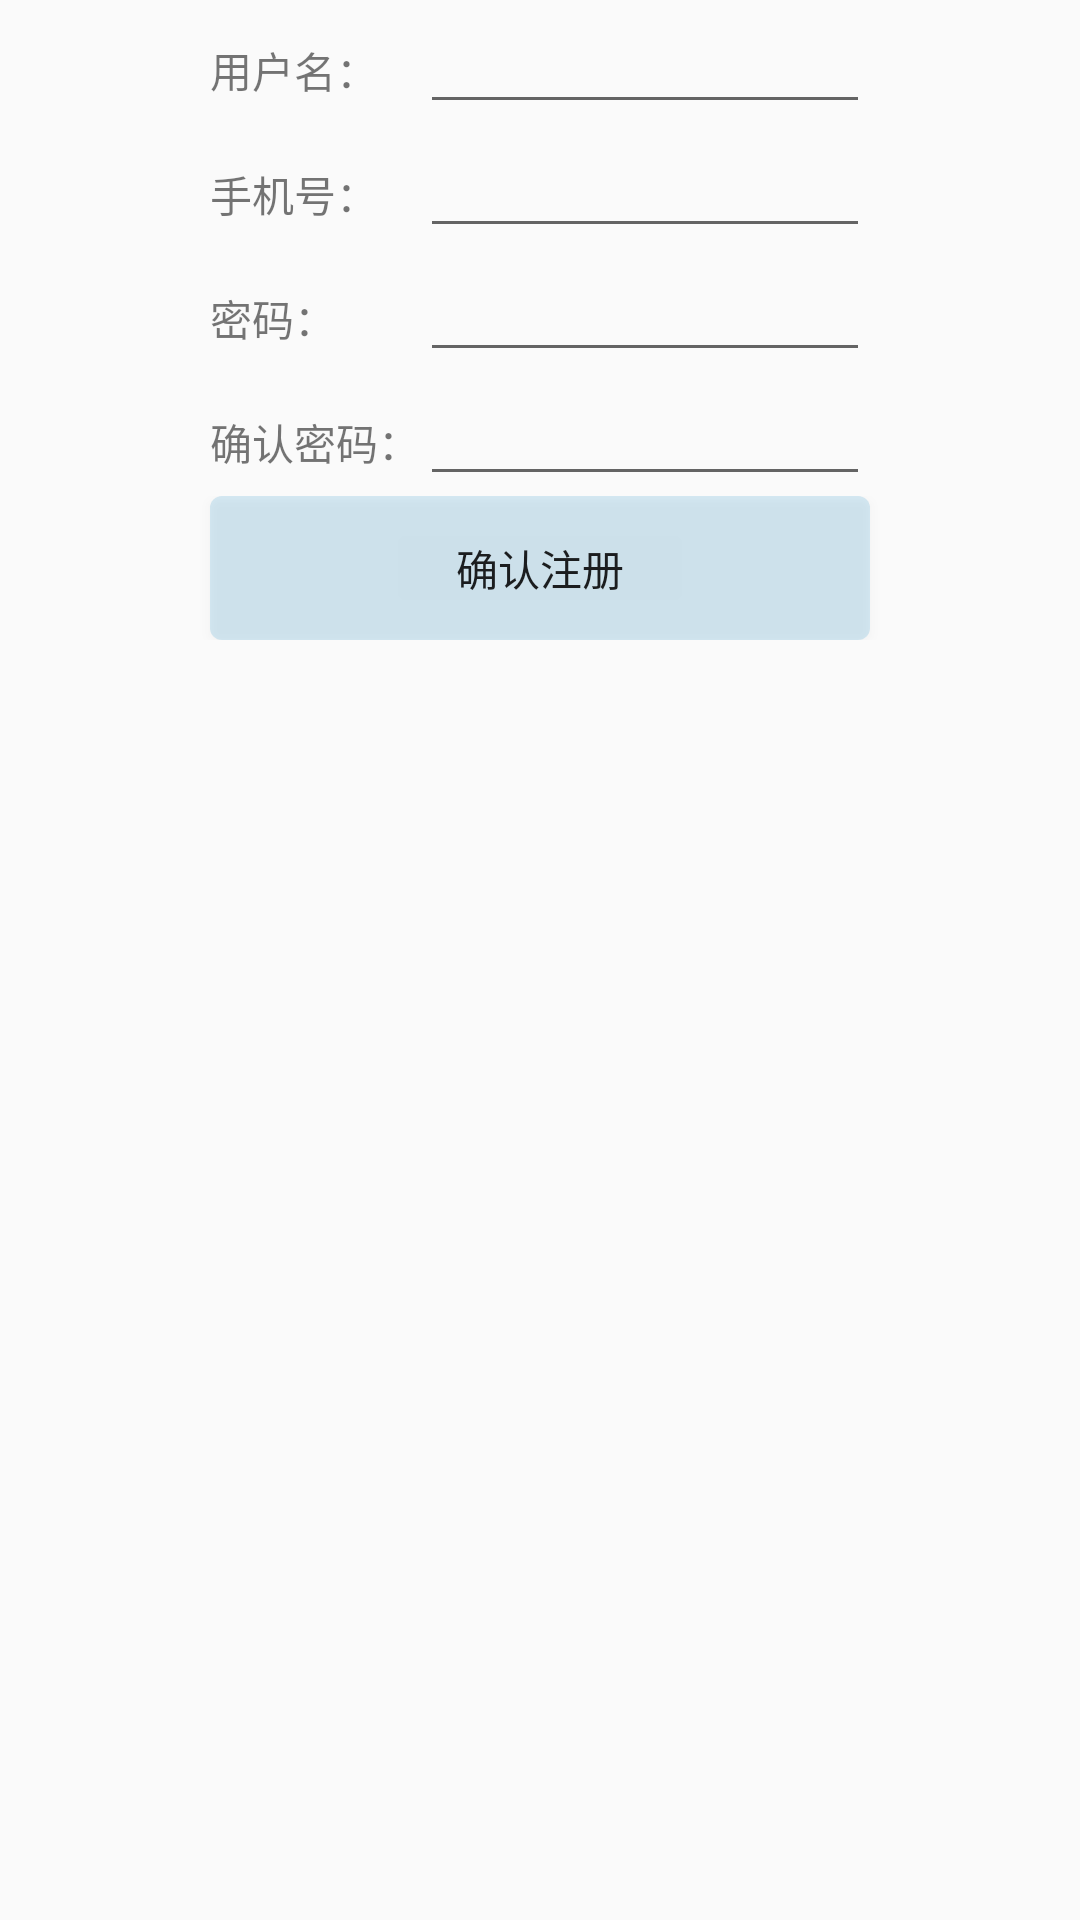

Here is an Android app screen rendered from its layout file. Give the layout XML and the strings, colors and styles it references.
<!-- AndroidManifest.xml: application theme Theme.AppCompat.DayNight.NoActionBar -->
<!-- res/layout/register.xml -->
<?xml version="1.0" encoding="utf-8"?>
<android.support.constraint.ConstraintLayout xmlns:android="http://schemas.android.com/apk/res/android"
    xmlns:app="http://schemas.android.com/apk/res-auto"
    android:layout_width="match_parent"
    android:layout_height="match_parent"
    xmlns:tools="http://schemas.android.com/tools"
    tools:context=".ui.Register">



    <FrameLayout
        android:layout_width="match_parent"
        android:layout_height="match_parent">
        <ScrollView
            android:layout_width="match_parent"
            android:layout_height="match_parent"
            android:scrollbars="vertical"
            android:fadingEdge="vertical">
            <LinearLayout
                android:layout_width="match_parent"
                android:layout_height="match_parent"
                android:orientation="vertical">

                <TableLayout
                    android:layout_width="match_parent"
                    android:layout_height="match_parent"
                    android:stretchColumns="0,3">
                    <TableRow>
                        <TextView />
                        <TextView

                            android:layout_width="wrap_content"
                            android:layout_height="wrap_content"
                            android:text="用户名："/>
                        <EditText
                            android:id="@+id/ed_username"
                            android:layout_width="wrap_content"
                            android:layout_height="wrap_content"
                            android:minWidth="150dp"/>
                        <TextView />
                    </TableRow>
                    <TableRow>
                        <TextView />
                        <TextView

                            android:layout_width="wrap_content"
                            android:layout_height="wrap_content"
                            android:text="手机号："/>
                        <EditText
                            android:id="@+id/ed_user"
                            android:layout_width="wrap_content"
                            android:layout_height="wrap_content"
                            android:minWidth="150dp"
                            android:inputType="number"/>
                        <TextView />
                    </TableRow>
                    <TableRow>
                        <TextView />
                        <TextView

                            android:layout_width="wrap_content"
                            android:layout_height="wrap_content"
                            android:text="密码："/>
                        <EditText
                            android:id="@+id/ed_password"
                            android:layout_width="wrap_content"
                            android:layout_height="wrap_content"
                            android:inputType="textPassword"
                            android:minWidth="150dp"/>
                        <TextView />

                    </TableRow>
                    <TableRow>

                        <TextView />
                        <TextView
                            android:layout_width="wrap_content"
                            android:layout_height="wrap_content"
                            android:text="确认密码："/>
                        <EditText
                            android:id="@+id/ed_repassword"
                            android:layout_width="wrap_content"
                            android:layout_height="wrap_content"
                            android:inputType="textPassword"
                            android:minWidth="150dp"/>
                        <TextView />
                    </TableRow>
                    <TableRow>
                        <TextView />
                        <Button
                            android:onClick="btn_register"
                            android:layout_span="2"
                            android:layout_width="wrap_content"
                            android:layout_height="wrap_content"
                            android:text="确认注册"
                            android:layout_weight="2"
                            android:background="@drawable/ripple_bg"
                            />
                        <TextView />
                    </TableRow>
                </TableLayout>

            </LinearLayout>
        </ScrollView>

    </FrameLayout>
</android.support.constraint.ConstraintLayout>
<!-- resources referenced by this layout -->
<resources>
  <!-- drawable ripple_bg (drawable) -->
  <?xml version="1.0" encoding="utf-8"?>
  <ripple xmlns:android="http://schemas.android.com/apk/res/android" android:color="#ff3299CC">
  
      <item android:drawable="@drawable/rounded_corners" />
  </ripple>
  <!-- drawable rounded_corners (drawable) -->
  <?xml version="1.0" encoding="utf-8"?>
  <shape xmlns:android="http://schemas.android.com/apk/res/android" android:shape="rectangle">
      <solid android:color="#303299CC" />
      <corners android:radius="4dp" />
  
  </shape>
</resources>
